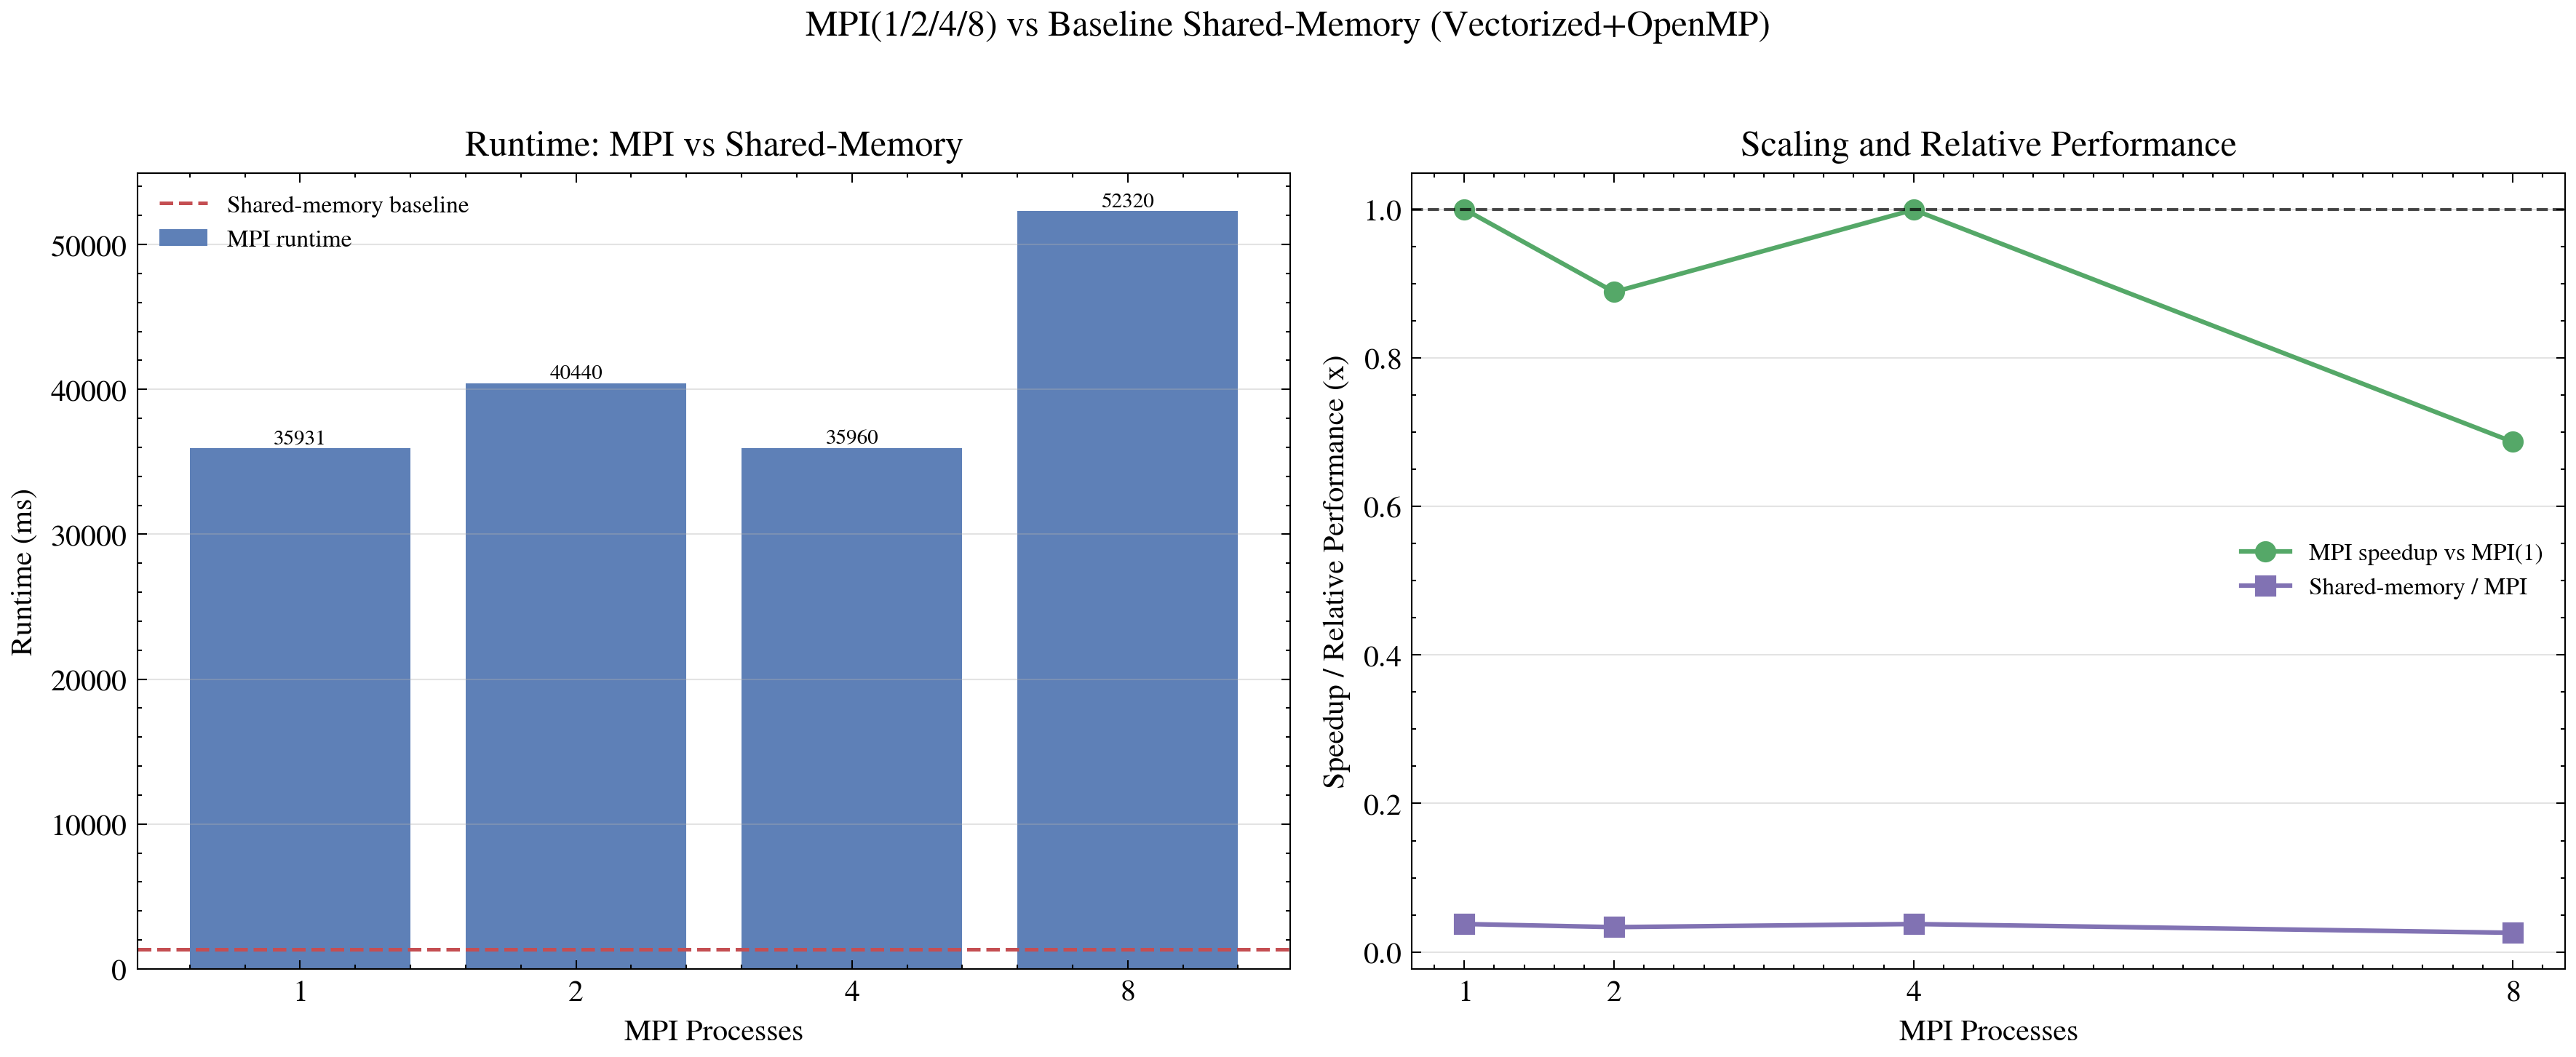

Recreate this plot in Python.
import argparse
import os
from pathlib import Path

_MPL_CONFIG = Path(__file__).resolve().parent / ".mplconfig"
_MPL_CONFIG.mkdir(exist_ok=True)
os.environ.setdefault("MPLCONFIGDIR", str(_MPL_CONFIG))

import matplotlib
import pandas as pd

matplotlib.use("Agg")
import matplotlib.pyplot as plt

try:
    import scienceplots  # noqa: F401

    plt.style.use(["science", "no-latex"])
except Exception:
    plt.style.use("default")


def load_mpi_scaling(path: Path) -> pd.DataFrame:
    if not path.exists():
        raise FileNotFoundError(f"Missing MPI scaling CSV: {path}")
    df = pd.read_csv(path)
    required = ["processes", "run_total_ms", "speedup"]
    for c in required:
        if c not in df.columns:
            raise ValueError(f"{path} missing column: {c}")
        df[c] = pd.to_numeric(df[c], errors="coerce")
    return df.dropna(subset=required).sort_values("processes")


def load_shared_memory_baseline(path: Path) -> float:
    if not path.exists():
        raise FileNotFoundError(f"Missing baseline CSV: {path}")
    df = pd.read_csv(path)
    if "run" not in df.columns:
        raise ValueError(f"{path} missing 'run' column")
    avg = df[df["run"].astype(str) == "avg"]
    if avg.empty:
        raise ValueError(f"{path} has no avg row")
    run_total = pd.to_numeric(avg.iloc[0]["run_total_ms"], errors="coerce")
    if pd.isna(run_total):
        raise ValueError(f"{path} avg run_total_ms is not numeric")
    return float(run_total)


def plot_compare(mpi_df: pd.DataFrame, baseline_ms: float, out_prefix: Path) -> None:
    procs = mpi_df["processes"].astype(int).tolist()
    x = range(len(procs))

    mpi_df = mpi_df.copy()
    mpi_df["relative_to_shared"] = baseline_ms / mpi_df["run_total_ms"]

    fig, axes = plt.subplots(1, 2, figsize=(12, 4.8), dpi=300)

    ax = axes[0]
    bars = ax.bar(x, mpi_df["run_total_ms"], color="#4C72B0", alpha=0.9, label="MPI runtime")
    ax.axhline(baseline_ms, color="#C44E52", linestyle="--", linewidth=1.2, label="Shared-memory baseline")
    ax.set_xticks(list(x), procs)
    ax.set_xlabel("MPI Processes")
    ax.set_ylabel("Runtime (ms)")
    ax.set_title("Runtime: MPI vs Shared-Memory")
    ax.grid(axis="y", alpha=0.35)
    ax.legend(frameon=False, fontsize=8)
    for b, v in zip(bars, mpi_df["run_total_ms"]):
        ax.text(b.get_x() + b.get_width() / 2.0, b.get_height(), f"{v:.0f}", ha="center", va="bottom", fontsize=7)

    ax = axes[1]
    ax.plot(procs, mpi_df["speedup"], marker="o", linewidth=1.5, color="#55A868", label="MPI speedup vs MPI(1)")
    ax.plot(
        procs,
        mpi_df["relative_to_shared"],
        marker="s",
        linewidth=1.5,
        color="#8172B3",
        label="Shared-memory / MPI",
    )
    ax.axhline(1.0, color="black", linestyle="--", linewidth=1.0, alpha=0.7)
    ax.set_xlabel("MPI Processes")
    ax.set_ylabel("Speedup / Relative Performance (x)")
    ax.set_title("Scaling and Relative Performance")
    ax.set_xticks(procs)
    ax.grid(axis="y", alpha=0.35)
    ax.legend(frameon=False, fontsize=8)

    fig.suptitle("MPI(1/2/4/8) vs Baseline Shared-Memory (Vectorized+OpenMP)", y=1.02)
    fig.tight_layout()

    png_path = out_prefix.with_suffix(".png")
    pdf_path = out_prefix.with_suffix(".pdf")
    fig.savefig(png_path, bbox_inches="tight")
    fig.savefig(pdf_path, bbox_inches="tight")
    plt.close(fig)
    print(f"Saved: {png_path}")
    print(f"Saved: {pdf_path}")


def main() -> None:
    parser = argparse.ArgumentParser(description="Plot MPI 1/2/4/8 against shared-memory baseline with scienceplots.")
    parser.add_argument("--mpi-csv", type=Path, default=Path("../output/timing_mpi_speedup_fair.csv"))
    parser.add_argument("--baseline-csv", type=Path, default=Path("../output/timing_vectorized_openmp.csv"))
    parser.add_argument("--out", type=Path, default=Path("mpi_vs_shared_memory_scienceplots"))
    args = parser.parse_args()

    mpi_df = load_mpi_scaling(args.mpi_csv)
    baseline_ms = load_shared_memory_baseline(args.baseline_csv)
    plot_compare(mpi_df, baseline_ms, args.out)


if __name__ == "__main__":
    main()
